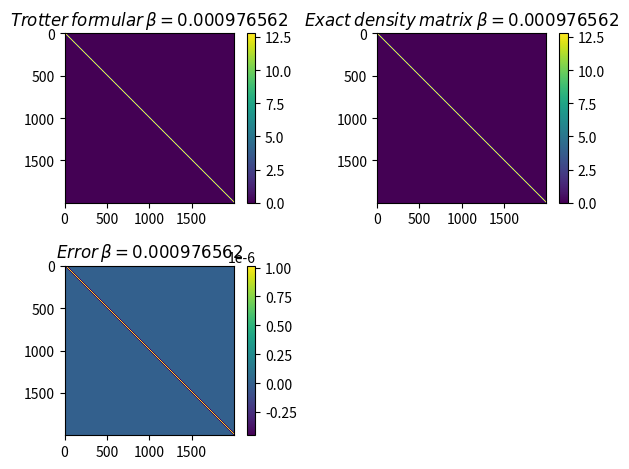

The script that saved this image:
import numpy, pylab
import matplotlib.pylab as plt
from math import pi, exp, sqrt, sinh, tanh
 
def density_matrix(grid, rho,beta):
    for i in range(N):
        x = grid[i]
        for j in range(N):
            xp = grid[j]
            vx=x**2 / 2
            vxp=xp**2 / 2
            rho[i][j] = exp(-(beta*vx)/2) * 1/sqrt(2.0 * pi * beta) * exp(- ((x-xp)**2)/(2*beta)) * exp(-(beta*vxp)/2)
            rho2[i][j] = 1.0 / sqrt(2.0 * pi * sinh(beta)) * exp( -((x+xp) ** 2)/4  * tanh(beta / 2.0) - ((x-xp) ** 2)/4  * (tanh(beta / 2.0))**-1 )
            rho_diference[i][j] = rho[i][j] - rho2[i][j]
            #Density matrix for a free particle 
    return rho, rho2, rho_diference

beta = 2**-10
betaf= 2**-20
N = 2000
grid = numpy.linspace(-5.0, 5.0, N)#make a list with 100 elements between -5 and 5
rho = numpy.zeros(shape=(N,N))#fills a NxN size matrix with zeros
rho2 = numpy.zeros(shape=(N,N))
rho_diference=numpy.zeros(shape=(N,N))
del_x = grid[1] - grid[0] # distance between elements in a list

rho, roh2 , rho_diference = density_matrix(grid, rho,beta)

while beta<betaf:
    beta *= 2
    rho = del_x*numpy.dot(rho, rho)
    rho2 = del_x*numpy.dot(rho2, rho2)
    

plt.subplot(2,2,1)
plt.imshow(rho, interpolation='nearest')
plt.colorbar(orientation ='vertical')
plt.title(r'$Trotter$ $formular$ $\beta = %g$' %beta)

plt.subplot(2,2,2)
plt.imshow(rho2, interpolation='nearest' )
plt.colorbar(orientation ='vertical')
plt.title(r'$Exact$ $density$ $matrix$ $\beta = %g$' %beta)

plt.subplot(2,2,3)
plt.imshow(rho_diference, interpolation='nearest' )
plt.colorbar(orientation ='vertical')
plt.title(r'$Error$ $\beta = %g$' %beta)

#plt.subplot(2,2,4)
#y_arrow = [rho[k][k] for k in range(N)]
#pylab.plot(grid, y_arrow, 'ro')
#y2_arrow = [1.0 / sqrt(2.0 * pi * sinh(beta)) * exp( -x ** 2 * tanh(beta / 2.0)) for x in grid]
#pylab.plot(grid, y2_arrow, 'b-')



pylab.savefig('asbdbasdabsd.jpeg')
plt.get_current_fig_manager().resize(878, 760)
plt.tight_layout()
pylab.show()